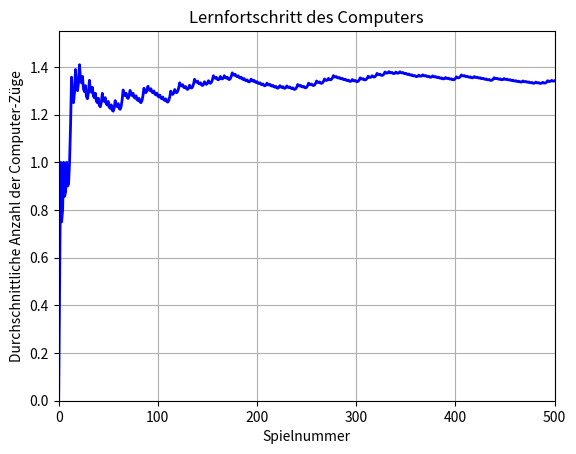

Recreate this plot in Python.
"""Für diese Datei wurde ChatGPT als Hilfsmittel verwendet"""
import numpy as np
import matplotlib.pyplot as plt
import random

# Definiere die Spieler
HUMAN = 'X'
COMPUTER = 'O'
EMPTY = ' '

# Definiere Q-Learning Parameter
LEARNING_RATE = 0.1
DISCOUNT_FACTOR = 0.9
EPSILON = 0.1


class TicTacToeRL:
    def __init__(self):
        self.q_values = {}  # Dictionary zum Speichern der Q-Werte

    def get_state_hash(self, board):
        """Erzeugt einen Hash-Wert für den aktuellen Zustand des Spielfelds."""
        return str(np.array(board).reshape(9))

    def q_learning(self, board, epsilon=EPSILON):
        """Führt einen Q-Learning-Schritt für den aktuellen Zustand des Spielfelds durch."""
        state = self.get_state_hash(board)
        if state not in self.q_values:
            self.q_values[state] = {}
        if np.random.rand() < epsilon:
            # Wähle einen zufälligen Zug
            available_moves = [(i, j) for i in range(3) for j in range(3) if board[i][j] == EMPTY]
            if not available_moves:
                return random.choice([(i, j) for i in range(3) for j in range(3)])
            action = random.choice(available_moves)
        else:
            # Wähle den Zug mit dem höchsten Q-Wert
            max_q_value = float('-inf')
            best_action = None
            for i in range(3):
                for j in range(3):
                    if board[i][j] == EMPTY:
                        next_state = self.get_state_hash(board)
                        q_value = self.q_values[state].get((i, j), 0)
                        if q_value > max_q_value:
                            max_q_value = q_value
                            best_action = (i, j)
            if best_action is None:
                return random.choice([(i, j) for i in range(3) for j in range(3)])
            action = best_action
        return action

    def update_q_values(self, state, action, reward, next_state):
        """Aktualisiert die Q-Werte basierend auf dem erhaltenen Reward."""
        if state not in self.q_values:
            self.q_values[state] = {}
        if next_state not in self.q_values:
            self.q_values[next_state] = {}
        current_q_value = self.q_values[state].get(action, 0)
        max_next_q_value = max(self.q_values[next_state].values(), default=0)
        self.q_values[state][action] = current_q_value + LEARNING_RATE * (
                    reward + DISCOUNT_FACTOR * max_next_q_value - current_q_value)

    def play_game(self):
        """Spielt ein Spiel Tic-Tac-Toe zwischen dem Computer und sich selbst."""
        board = [[EMPTY for _ in range(3)] for _ in range(3)]
        states = []
        while True:
            # Computerzug
            state = self.get_state_hash(board)
            action = self.q_learning(board)
            states.append(state)
            row, col = action
            board[row][col] = COMPUTER
            if self.check_winner(board, COMPUTER):
                # Belohnung für den Computer, wenn er gewinnt
                self.update_q_values(states[-1], action, 1, self.get_state_hash(board))
                break
            elif self.is_board_full(board):
                # Belohnung für Unentschieden
                self.update_q_values(states[-1], action, 0, self.get_state_hash(board))
                break
            # Menschlicher Zug
            row, col = random.choice([(i, j) for i in range(3) for j in range(3) if board[i][j] == EMPTY])
            board[row][col] = HUMAN
            if self.check_winner(board, HUMAN):
                # Bestrafung für den Computer, wenn der Mensch gewinnt
                self.update_q_values(states[-1], action, -1, self.get_state_hash(board))
                break
        return states

    def check_winner(self, board, player):
        """Überprüft, ob ein Spieler gewonnen hat."""
        lines = [[(i, j) for j in range(3)] for i in range(3)] + \
                [[(i, j) for i in range(3)] for j in range(3)] + \
                [[(i, i) for i in range(3)]] + \
                [[(i, 2 - i) for i in range(3)]]
        for line in lines:
            if all(board[i][j] == player for i, j in line):
                return True
        return False

    def is_board_full(self, board):
        """Überprüft, ob das Spielfeld voll ist."""
        return all(board[i][j] != EMPTY for i in range(3) for j in range(3))


def plot_learning_progress(states):
    """Plottet den Lernfortschritt des Computers."""
    num_states = len(states)
    computer_moves = [state.count(COMPUTER) for state in states]
    avg_computer_moves = [sum(computer_moves[:i + 1]) / (i + 1) for i in range(num_states)]
    plt.plot(range(num_states), avg_computer_moves, color='blue', linewidth=2)
    plt.xlabel('Spielnummer')
    plt.ylabel('Durchschnittliche Anzahl der Computer-Züge')
    plt.title('Lernfortschritt des Computers')
    plt.xlim(0, 500)  # Nur die ersten 500 Spielnummern anzeigen
    plt.ylim(0, max(avg_computer_moves) * 1.1)  # Dynamische y-Grenze
    plt.grid(True)
    plt.show()


def main():
    rl_agent = TicTacToeRL()
    num_games = 2000
    all_states = []
    for _ in range(num_games):
        states = rl_agent.play_game()
        all_states.extend(states)
    plot_learning_progress(all_states)


if __name__ == "__main__":
    main()
